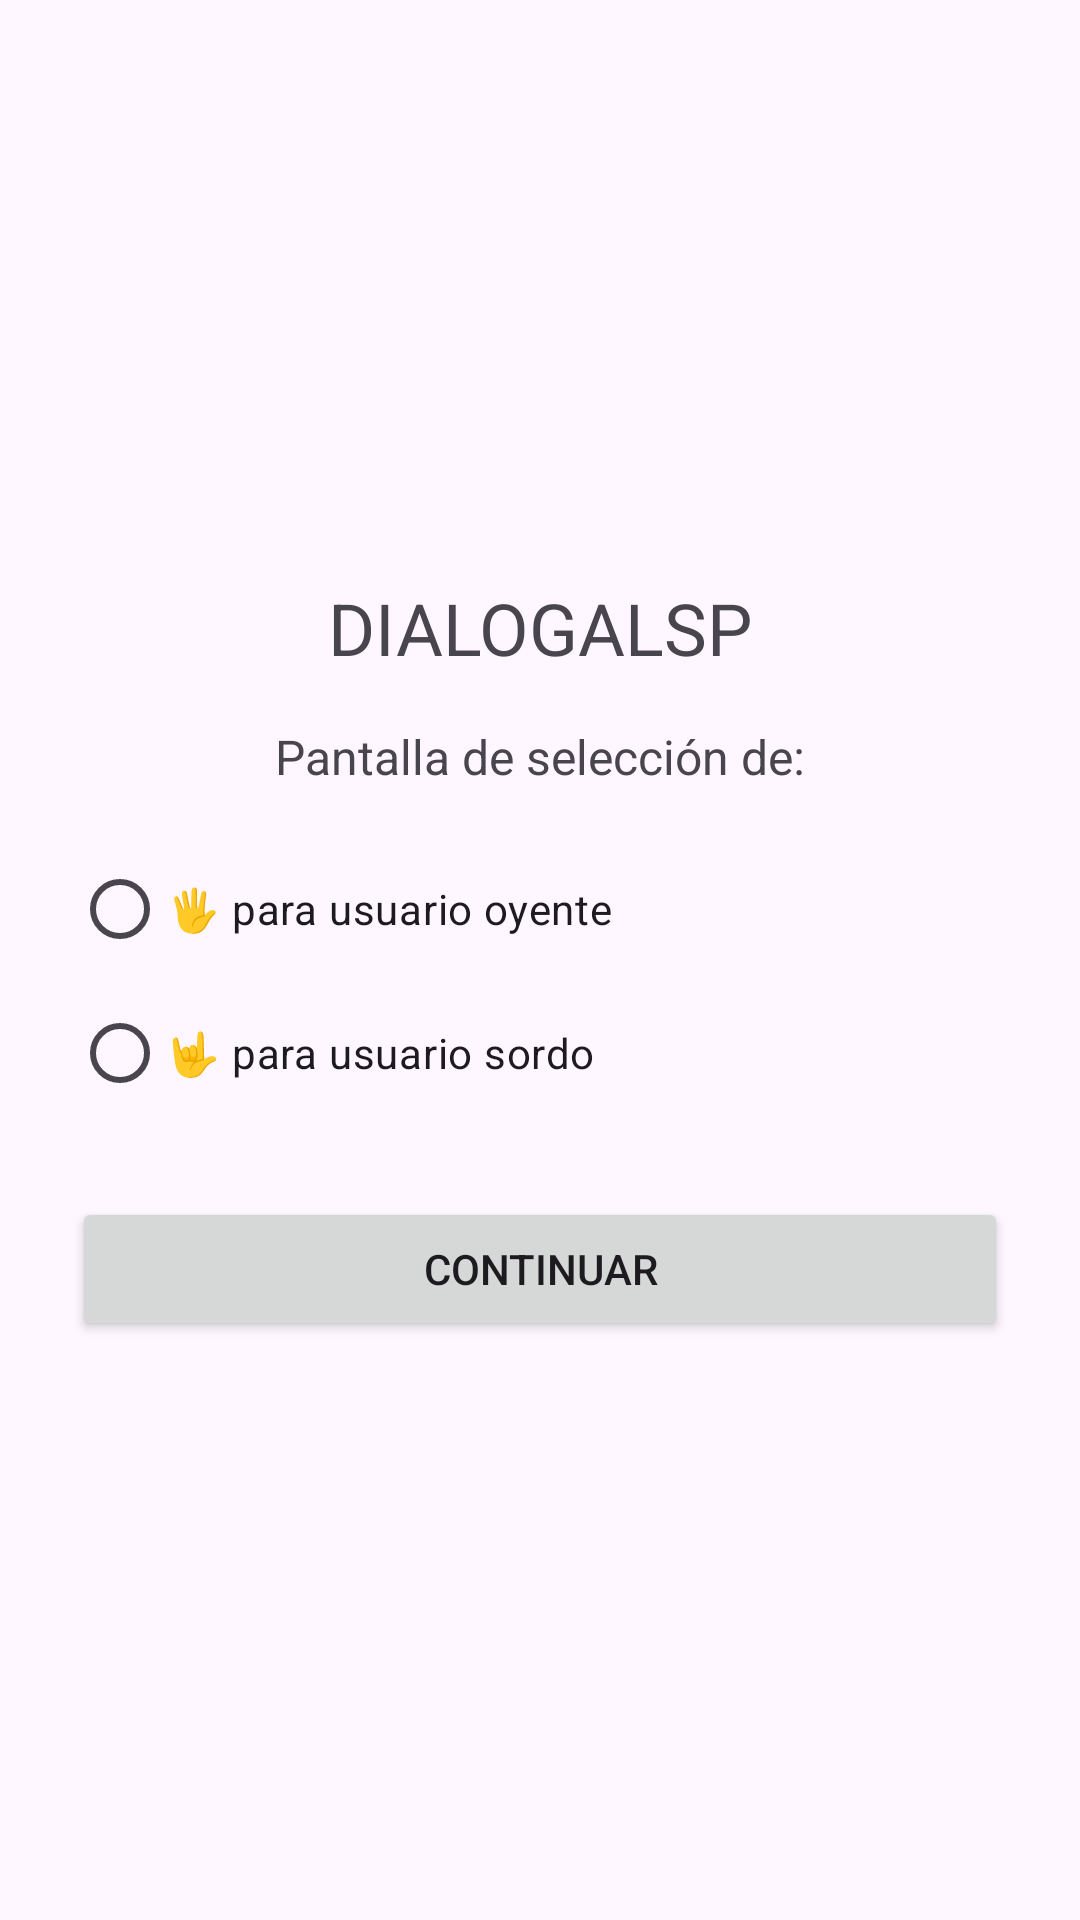

Layout XML and referenced resources for this Android screen:
<!-- AndroidManifest.xml: application theme Theme.Dialogalsp -->
<!-- res/layout/activity_select_user_type.xml -->
<?xml version="1.0" encoding="utf-8"?>

<LinearLayout xmlns:android="http://schemas.android.com/apk/res/android"
    android:orientation="vertical"
    android:layout_width="match_parent"
    android:layout_height="match_parent"
    android:padding="24dp"
    android:gravity="center">

    <TextView
        android:text="DIALOGALSP"
        android:textSize="24sp"
        android:gravity="center"
        android:layout_width="match_parent"
        android:layout_height="wrap_content" />

    <TextView
        android:text="Pantalla de selección de:"
        android:layout_marginTop="16dp"
        android:textSize="16sp"
        android:layout_width="wrap_content"
        android:layout_height="wrap_content" />

    <RadioGroup
        android:id="@+id/userTypeGroup"
        android:layout_width="match_parent"
        android:layout_height="wrap_content"
        android:layout_marginTop="16dp"
        android:orientation="vertical">

        <RadioButton
            android:id="@+id/radioOyente"
            android:text="🖐 para usuario oyente"
            android:layout_width="match_parent"
            android:layout_height="wrap_content" />

        <RadioButton
            android:id="@+id/radioSordo"
            android:text="🤟 para usuario sordo"
            android:layout_width="match_parent"
            android:layout_height="wrap_content" />
    </RadioGroup>

    <Button
        android:id="@+id/continueBtn"
        android:text="CONTINUAR"
        android:layout_marginTop="24dp"
        android:layout_width="match_parent"
        android:layout_height="wrap_content" />
</LinearLayout>
<!-- resources referenced by this layout -->
<resources>
  <style name="Theme.Dialogalsp" parent="Base.Theme.Dialogalsp" />
  <style name="Base.Theme.Dialogalsp" parent="Theme.Material3.DayNight.NoActionBar">
          
          
      </style>
</resources>
